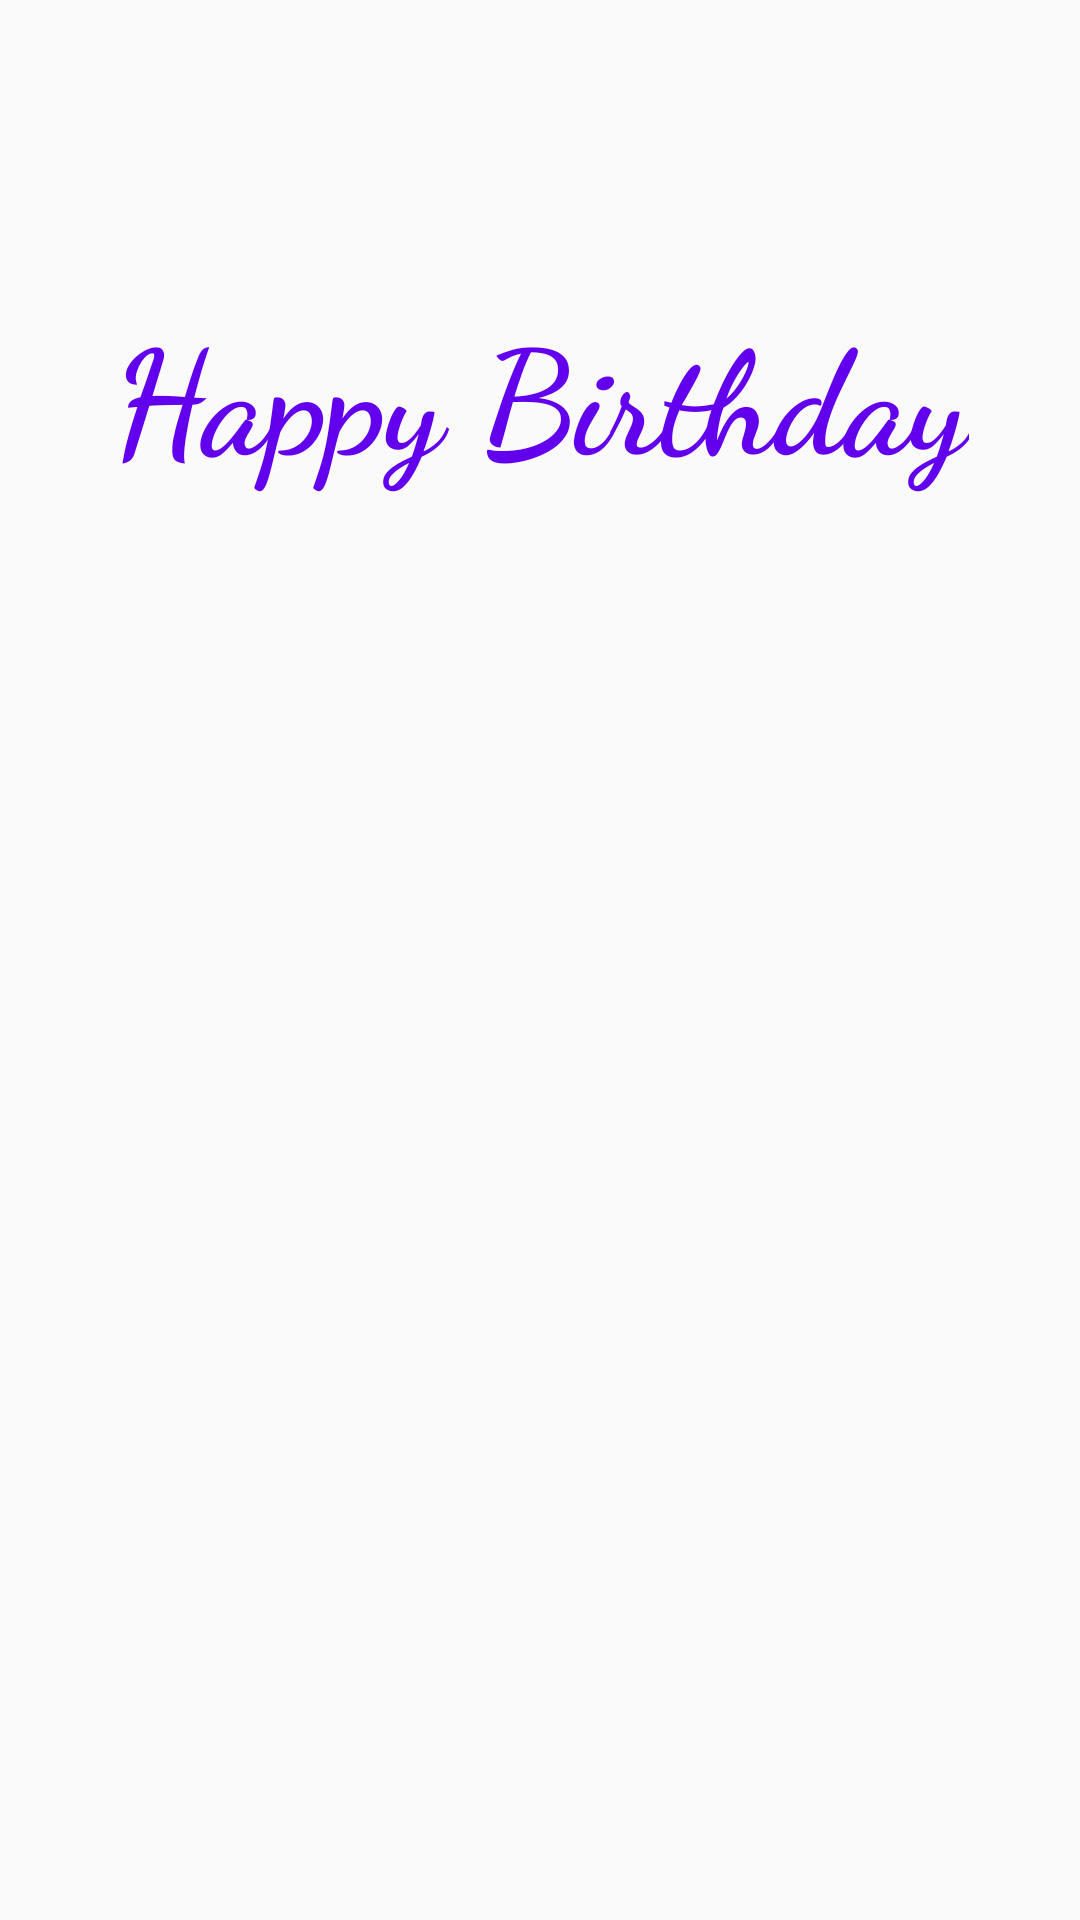

Here is an Android app screen rendered from its layout file. Give the layout XML and the strings, colors and styles it references.
<!-- AndroidManifest.xml: application theme Theme.Greet -->
<!-- res/layout/activity_birthday_greeting.xml -->
<?xml version="1.0" encoding="utf-8"?>
<androidx.constraintlayout.widget.ConstraintLayout xmlns:android="http://schemas.android.com/apk/res/android"
    xmlns:app="http://schemas.android.com/apk/res-auto"
    xmlns:tools="http://schemas.android.com/tools"
    android:layout_width="match_parent"
    android:layout_height="match_parent"
    tools:context=".BirthdayGreetingActivity">
    <ImageView
        android:layout_width="match_parent"
        android:layout_height="match_parent"
        android:src="@drawable/cake"
        android:scaleType="centerCrop"
        />

    <TextView
        android:id="@+id/birthdayGreeting"
        android:layout_width="wrap_content"
        android:layout_height="wrap_content"
        android:fontFamily="cursive"
        android:text="Happy Birthday"
        android:textColor="@color/design_default_color_primary"
        android:textSize="48sp"
        android:textStyle="bold"
        android:textAlignment="center"
        android:gravity="center_horizontal"
        app:layout_constraintBottom_toBottomOf="parent"
        app:layout_constraintEnd_toEndOf="parent"
        app:layout_constraintStart_toStartOf="parent"
        app:layout_constraintTop_toTopOf="parent"
        app:layout_constraintVertical_bias="0.17000002" />

</androidx.constraintlayout.widget.ConstraintLayout>
<!-- resources referenced by this layout -->
<resources>
  <style name="Theme.Greet" parent="android:Theme.Material.Light.NoActionBar" />
</resources>
